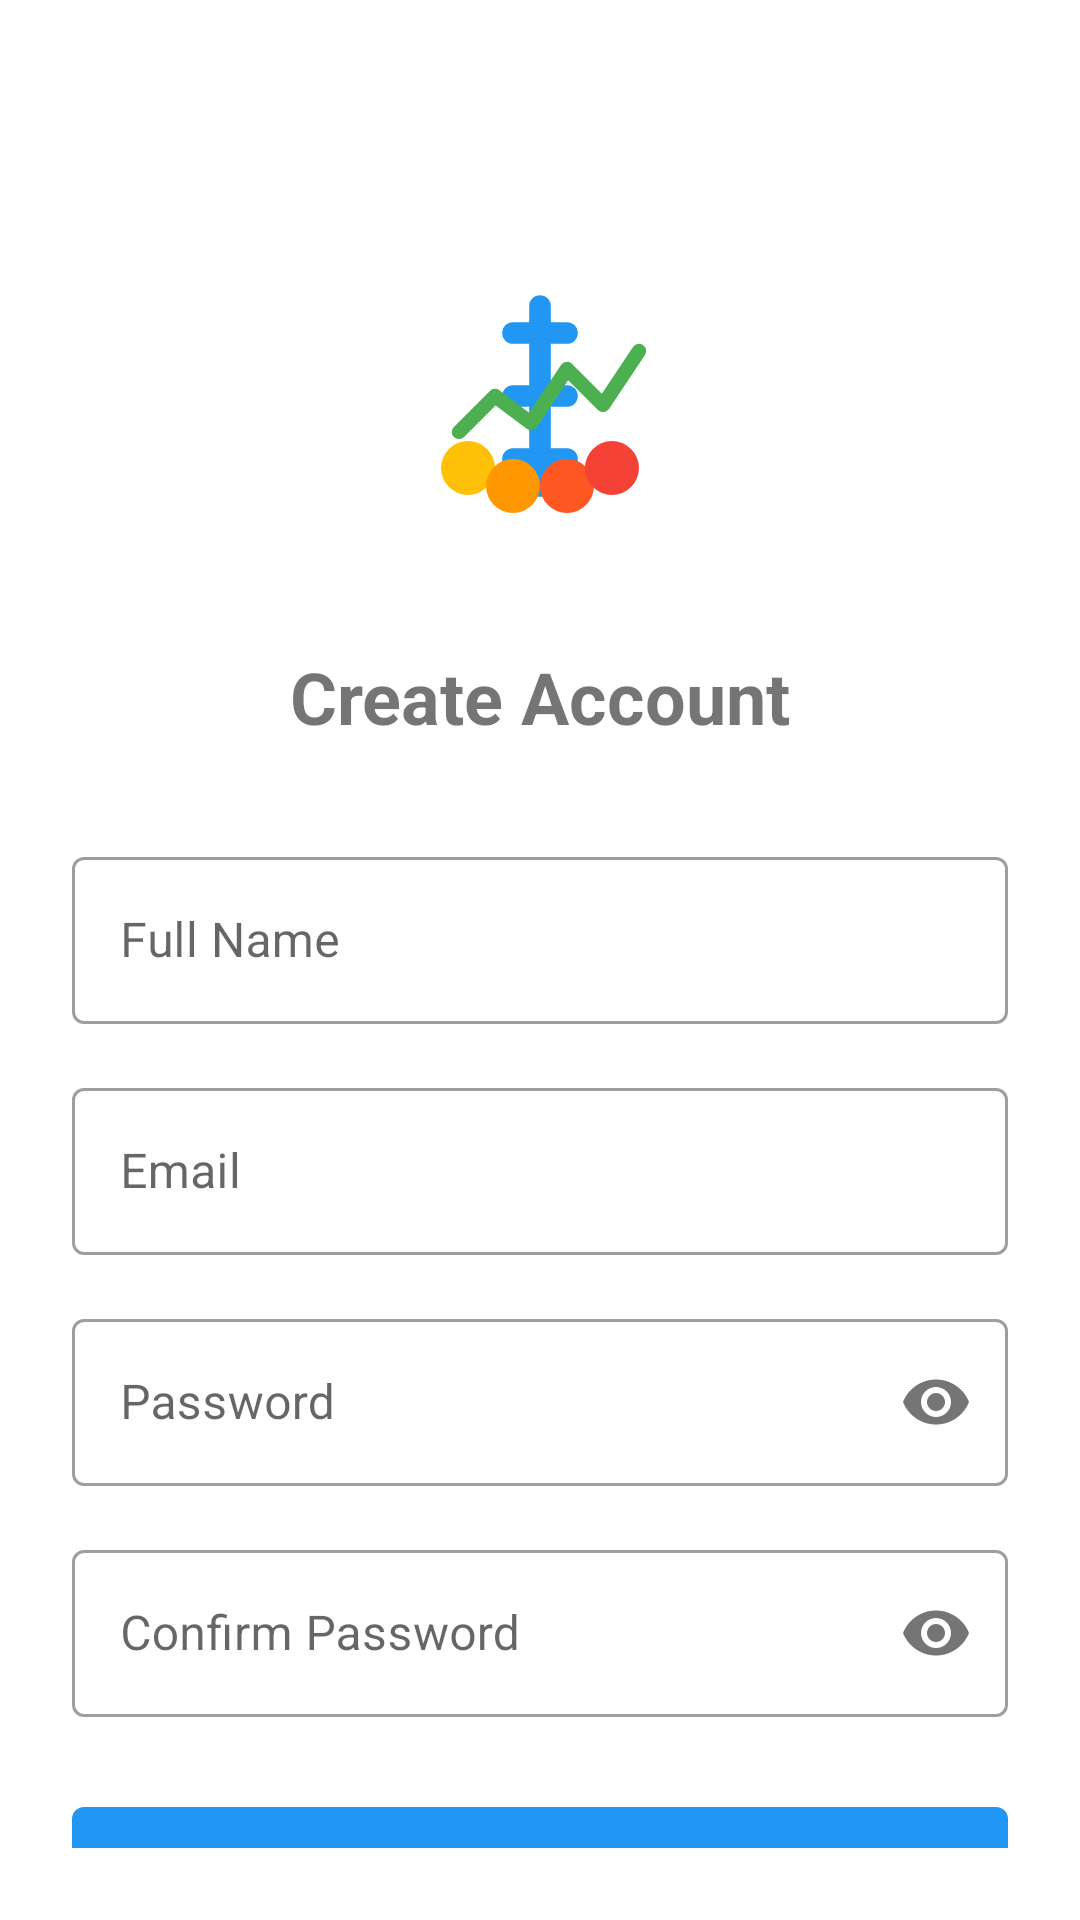

Reconstruct the res/layout file that produces this screen, plus the resources it refers to.
<!-- AndroidManifest.xml: application theme Theme.FinanceManager -->
<!-- res/layout/fragment_signup.xml -->
<?xml version="1.0" encoding="utf-8"?>
<androidx.constraintlayout.widget.ConstraintLayout xmlns:android="http://schemas.android.com/apk/res/android"
    xmlns:app="http://schemas.android.com/apk/res-auto"
    xmlns:tools="http://schemas.android.com/tools"
    android:layout_width="match_parent"
    android:layout_height="match_parent"
    android:padding="24dp">

    <ImageView
        android:id="@+id/ivLogo"
        android:layout_width="120dp"
        android:layout_height="120dp"
        android:layout_marginTop="48dp"
        android:src="@drawable/finance_logo"
        app:layout_constraintEnd_toEndOf="parent"
        app:layout_constraintStart_toStartOf="parent"
        app:layout_constraintTop_toTopOf="parent" />

    <TextView
        android:id="@+id/tvCreateAccount"
        android:layout_width="wrap_content"
        android:layout_height="wrap_content"
        android:layout_marginTop="24dp"
        android:text="Create Account"
        android:textSize="24sp"
        android:textStyle="bold"
        app:layout_constraintEnd_toEndOf="parent"
        app:layout_constraintStart_toStartOf="parent"
        app:layout_constraintTop_toBottomOf="@id/ivLogo" />

    <com.google.android.material.textfield.TextInputLayout
        android:id="@+id/tilName"
        style="@style/Widget.MaterialComponents.TextInputLayout.OutlinedBox"
        android:layout_width="match_parent"
        android:layout_height="wrap_content"
        android:layout_marginTop="32dp"
        android:hint="Full Name"
        app:layout_constraintTop_toBottomOf="@id/tvCreateAccount">

        <com.google.android.material.textfield.TextInputEditText
            android:id="@+id/etName"
            android:layout_width="match_parent"
            android:layout_height="wrap_content"
            android:inputType="textPersonName" />

    </com.google.android.material.textfield.TextInputLayout>

    <com.google.android.material.textfield.TextInputLayout
        android:id="@+id/tilEmail"
        style="@style/Widget.MaterialComponents.TextInputLayout.OutlinedBox"
        android:layout_width="match_parent"
        android:layout_height="wrap_content"
        android:layout_marginTop="16dp"
        android:hint="Email"
        app:layout_constraintTop_toBottomOf="@id/tilName">

        <com.google.android.material.textfield.TextInputEditText
            android:id="@+id/etEmail"
            android:layout_width="match_parent"
            android:layout_height="wrap_content"
            android:inputType="textEmailAddress" />

    </com.google.android.material.textfield.TextInputLayout>

    <com.google.android.material.textfield.TextInputLayout
        android:id="@+id/tilPassword"
        style="@style/Widget.MaterialComponents.TextInputLayout.OutlinedBox"
        android:layout_width="match_parent"
        android:layout_height="wrap_content"
        android:layout_marginTop="16dp"
        android:hint="Password"
        app:layout_constraintTop_toBottomOf="@id/tilEmail"
        app:passwordToggleEnabled="true">

        <com.google.android.material.textfield.TextInputEditText
            android:id="@+id/etPassword"
            android:layout_width="match_parent"
            android:layout_height="wrap_content"
            android:inputType="textPassword" />

    </com.google.android.material.textfield.TextInputLayout>

    <com.google.android.material.textfield.TextInputLayout
        android:id="@+id/tilConfirmPassword"
        style="@style/Widget.MaterialComponents.TextInputLayout.OutlinedBox"
        android:layout_width="match_parent"
        android:layout_height="wrap_content"
        android:layout_marginTop="16dp"
        android:hint="Confirm Password"
        app:layout_constraintTop_toBottomOf="@id/tilPassword"
        app:passwordToggleEnabled="true">

        <com.google.android.material.textfield.TextInputEditText
            android:id="@+id/etConfirmPassword"
            android:layout_width="match_parent"
            android:layout_height="wrap_content"
            android:inputType="textPassword" />

    </com.google.android.material.textfield.TextInputLayout>

    <com.google.android.material.button.MaterialButton
        android:id="@+id/btnSignUp"
        android:layout_width="match_parent"
        android:layout_height="wrap_content"
        android:layout_marginTop="24dp"
        android:padding="12dp"
        android:text="Sign Up"
        android:textSize="16sp"
        app:layout_constraintTop_toBottomOf="@id/tilConfirmPassword" />

    <com.google.android.material.button.MaterialButton
        android:id="@+id/btnGoogleSignIn"
        style="@style/Widget.MaterialComponents.Button.OutlinedButton"
        android:layout_width="match_parent"
        android:layout_height="wrap_content"
        android:layout_marginTop="16dp"
        android:padding="12dp"
        android:text="Sign up with Google"
        android:textSize="16sp"
        app:icon="@drawable/ic_google"
        app:iconGravity="textStart"
        app:layout_constraintTop_toBottomOf="@id/btnSignUp" />

    <LinearLayout
        android:layout_width="wrap_content"
        android:layout_height="wrap_content"
        android:layout_marginTop="24dp"
        android:orientation="horizontal"
        app:layout_constraintEnd_toEndOf="parent"
        app:layout_constraintStart_toStartOf="parent"
        app:layout_constraintTop_toBottomOf="@id/btnGoogleSignIn">

        <TextView
            android:layout_width="wrap_content"
            android:layout_height="wrap_content"
            android:text="Already have an account? " />

        <TextView
            android:id="@+id/tvLogin"
            android:layout_width="wrap_content"
            android:layout_height="wrap_content"
            android:text="Login"
            android:textColor="@color/colorPrimary"
            android:textStyle="bold" />

    </LinearLayout>

</androidx.constraintlayout.widget.ConstraintLayout>
<!-- resources referenced by this layout -->
<resources>
  <color name="colorPrimary">#2196F3</color>
  <!-- drawable finance_logo (drawable) -->
  <?xml version="1.0" encoding="utf-8"?>
  <vector xmlns:android="http://schemas.android.com/apk/res/android"
      android:width="200dp"
      android:height="200dp"
      android:viewportWidth="200"
      android:viewportHeight="200">
  
      
      <path
          android:fillColor="#FFFFFF"
          android:pathData="M100,100m-95,0a95,95 0,1 1,190 0a95,95 0,1 1,-190 0" />
  
      
      <path
          android:fillColor="#2196F3"
          android:pathData="M100,50L100,150M85,65L115,65M85,135L115,135M85,100L115,100"
          android:strokeWidth="12"
          android:strokeColor="#2196F3"
          android:strokeLineCap="round" />
  
      
      <path
          android:pathData="M55,120L75,100L95,115L115,85L135,105L155,75"
          android:strokeWidth="8"
          android:strokeColor="#4CAF50"
          android:strokeLineCap="round"
          android:strokeLineJoin="round" />
  
      
      <path
          android:fillColor="#FFC107"
          android:pathData="M60,140m-15,0a15,15 0,1 1,30 0a15,15 0,1 1,-30 0" />
      <path
          android:fillColor="#FF9800"
          android:pathData="M85,150m-15,0a15,15 0,1 1,30 0a15,15 0,1 1,-30 0" />
      <path
          android:fillColor="#FF5722"
          android:pathData="M115,150m-15,0a15,15 0,1 1,30 0a15,15 0,1 1,-30 0" />
      <path
          android:fillColor="#F44336"
          android:pathData="M140,140m-15,0a15,15 0,1 1,30 0a15,15 0,1 1,-30 0" />
  </vector>
  <!-- drawable ic_google (drawable) -->
  <?xml version="1.0" encoding="utf-8"?>
  <vector xmlns:android="http://schemas.android.com/apk/res/android"
      android:width="24dp"
      android:height="24dp"
      android:viewportWidth="24"
      android:viewportHeight="24">
      <path
          android:fillColor="#EA4335"
          android:pathData="M12,5c1.6,0 3,0.5 4.1,1.4l3,-3C17.1,1.6 14.7,0 12,0C7.4,0 3.4,2.7 1.3,6.6l3.5,2.7C6.6,6.3 9.1,5 12,5z"/>
      <path
          android:fillColor="#4285F4"
          android:pathData="M23.5,12.2c0,-0.9 -0.1,-1.8 -0.2,-2.7H12v5.1h6.5c-0.3,1.5 -1.1,2.8 -2.3,3.7l3.5,2.7c2.1,-1.9 3.3,-4.7 3.3,-8.1z"/>
      <path
          android:fillColor="#FBBC05"
          android:pathData="M5,14.3c-0.3,-0.9 -0.5,-1.9 -0.5,-3.1s0.2,-2.2 0.5,-3.1L1.3,5.4C0.5,7.2 0,9.1 0,11c0,1.9 0.5,3.8 1.3,5.6l3.5,-2.7z"/>
      <path
          android:fillColor="#34A853"
          android:pathData="M12,24c2.9,0 5.4,-1 7.1,-2.7l-3.5,-2.7c-1,0.7 -2.3,1.1 -3.6,1.1c-2.9,0 -5.4,-1.9 -6.3,-4.5L1.3,16.6C3.4,21.3 7.4,24 12,24z"/>
  </vector>
  <style name="Theme.FinanceManager" parent="Theme.MaterialComponents.DayNight.NoActionBar">
          
          <item name="colorPrimary">@color/colorPrimary</item>
          <item name="colorPrimaryVariant">@color/colorPrimaryDark</item>
          <item name="colorOnPrimary">@color/white</item>
          
          <item name="colorSecondary">@color/colorAccent</item>
  
          <item name="colorOnSecondary">@color/black</item>
          
          <item name="android:statusBarColor">?attr/colorPrimaryVariant</item>
      </style>
  <color name="colorPrimaryDark">#1976D2</color>
  <color name="white">#FFFFFFFF</color>
  <color name="colorAccent">#FF4081</color>
  <color name="black">#FF000000</color>
</resources>
